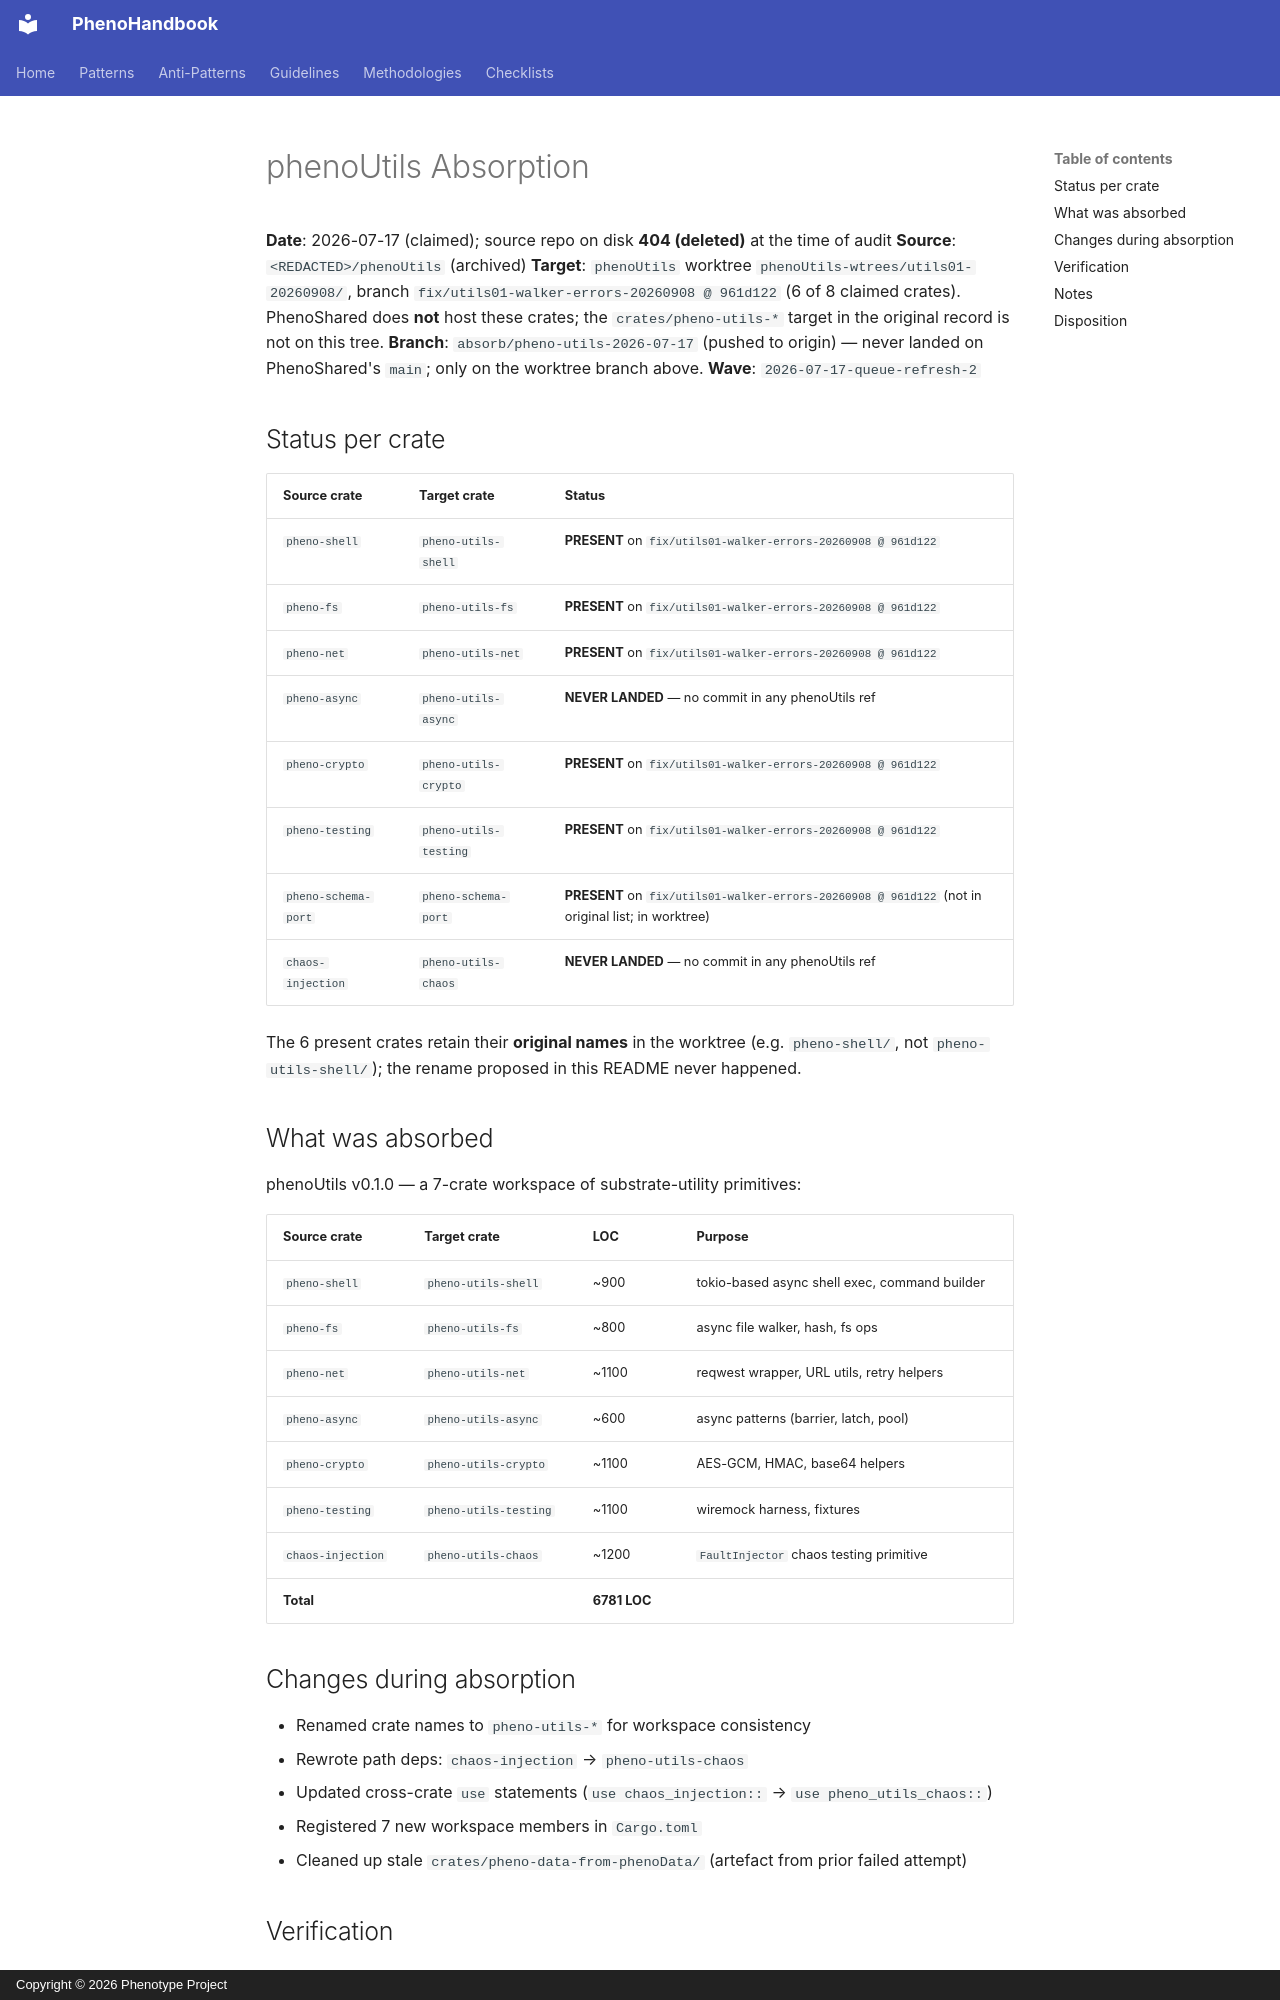

repository: KooshaPari/PhenoShared · page: absorption/phenoUtils/index.html · generator: mkdocs · copyright: Copyright © 2026 Phenotype Project

# phenoUtils Absorption

**Date**: 2026-07-17 (claimed); source repo on disk **404 (deleted)** at the time of audit
**Source**: `<REDACTED>/phenoUtils` (archived)
**Target**: `phenoUtils` worktree `phenoUtils-wtrees/utils01-20260908/`, branch
  `fix/utils01-walker-errors-20260908 @ 961d122` (6 of 8 claimed crates).
  PhenoShared does **not** host these crates; the `crates/pheno-utils-*` target
  in the original record is not on this tree.
**Branch**: `absorb/pheno-utils-2026-07-17` (pushed to origin) — never landed
  on PhenoShared's `main`; only on the worktree branch above.
**Wave**: `2026-07-17-queue-refresh-2`

## Status per crate

| Source crate | Target crate | Status |
|---|---|---|
| `pheno-shell` | `pheno-utils-shell` | **PRESENT** on `fix/utils01-walker-errors-20260908 @ 961d122` |
| `pheno-fs` | `pheno-utils-fs` | **PRESENT** on `fix/utils01-walker-errors-20260908 @ 961d122` |
| `pheno-net` | `pheno-utils-net` | **PRESENT** on `fix/utils01-walker-errors-20260908 @ 961d122` |
| `pheno-async` | `pheno-utils-async` | **NEVER LANDED** — no commit in any phenoUtils ref |
| `pheno-crypto` | `pheno-utils-crypto` | **PRESENT** on `fix/utils01-walker-errors-20260908 @ 961d122` |
| `pheno-testing` | `pheno-utils-testing` | **PRESENT** on `fix/utils01-walker-errors-20260908 @ 961d122` |
| `pheno-schema-port` | `pheno-schema-port` | **PRESENT** on `fix/utils01-walker-errors-20260908 @ 961d122` (not in original list; in worktree) |
| `chaos-injection` | `pheno-utils-chaos` | **NEVER LANDED** — no commit in any phenoUtils ref |

The 6 present crates retain their **original names** in the worktree (e.g.
`pheno-shell/`, not `pheno-utils-shell/`); the rename proposed in this README
never happened.

## What was absorbed

phenoUtils v0.1.0 — a 7-crate workspace of substrate-utility primitives:

| Source crate | Target crate | LOC | Purpose |
|--------------|--------------|-----|---------|
| `pheno-shell` | `pheno-utils-shell` | ~900 | tokio-based async shell exec, command builder |
| `pheno-fs` | `pheno-utils-fs` | ~800 | async file walker, hash, fs ops |
| `pheno-net` | `pheno-utils-net` | ~1100 | reqwest wrapper, URL utils, retry helpers |
| `pheno-async` | `pheno-utils-async` | ~600 | async patterns (barrier, latch, pool) |
| `pheno-crypto` | `pheno-utils-crypto` | ~1100 | AES-GCM, HMAC, base64 helpers |
| `pheno-testing` | `pheno-utils-testing` | ~1100 | wiremock harness, fixtures |
| `chaos-injection` | `pheno-utils-chaos` | ~1200 | `FaultInjector` chaos testing primitive |
| **Total** | | **6781 LOC** | |

## Changes during absorption

- Renamed crate names to `pheno-utils-*` for workspace consistency
- Rewrote path deps: `chaos-injection` → `pheno-utils-chaos`
- Updated cross-crate `use` statements (`use chaos_injection::` → `use pheno_utils_chaos::`)
- Registered 7 new workspace members in `Cargo.toml`
- Cleaned up stale `crates/pheno-data-from-phenoData/` (artefact from prior failed attempt)
